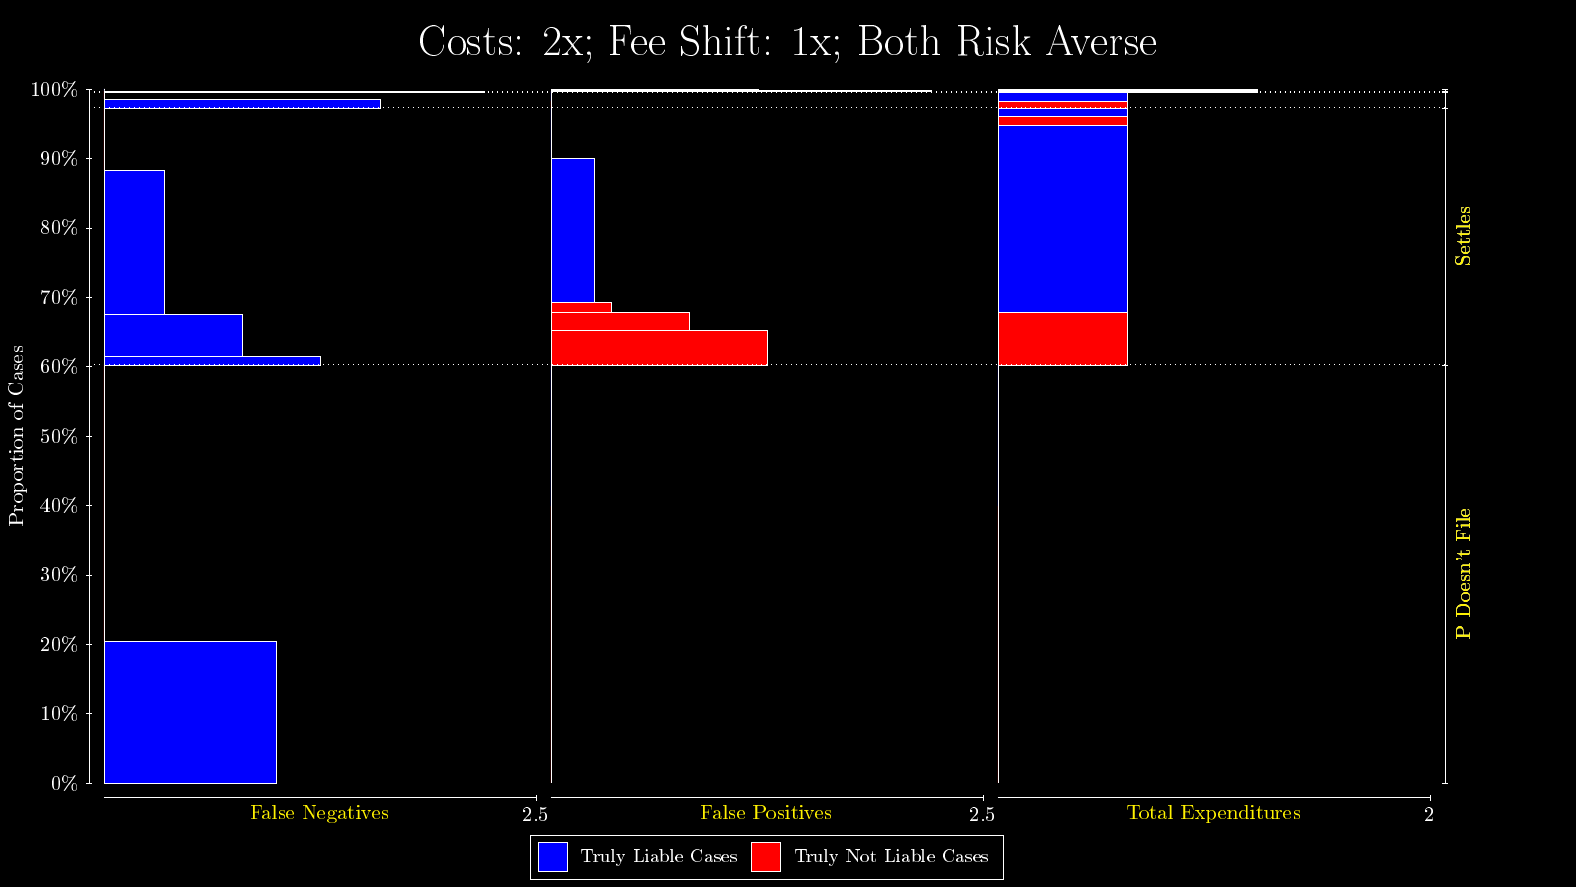

Data behind this chart, as committed beside it:
Filter, Assessment, Data Type
No Dispute Arises, False Negatives, Values, 
No Dispute Arises, False Negatives, Probabilities, 
P Doesn't File, False Negatives, Values, 1, 0
P Doesn't File, False Negatives, Probabilities, 0.2036, 0.399
D Doesn't Answer, False Negatives, Values, 
D Doesn't Answer, False Negatives, Probabilities, 
Settles, False Negatives, Values, 1.25, 0.8, 0.35, 0
Settles, False Negatives, Probabilities, 0.01176, 0.06126, 0.2077, 0.08951
P Abandons, False Negatives, Values, 1.6, 0
P Abandons, False Negatives, Probabilities, 0.01278, 0.0101
D Defaults, False Negatives, Values, 
D Defaults, False Negatives, Probabilities, 
P Loses, False Negatives, Values, 2.2, 0
P Loses, False Negatives, Probabilities, 0.000619, 0.0005205
P Wins, False Negatives, Values, 0, 0
P Wins, False Negatives, Probabilities, 0.000919, 0.002267
No Dispute Arises, False Positives, Values, 
No Dispute Arises, False Positives, Probabilities, 
P Doesn't File, False Positives, Values, 0, 0
P Doesn't File, False Positives, Probabilities, 0.399, 0.2036
D Doesn't Answer, False Positives, Values, 
D Doesn't Answer, False Positives, Probabilities, 
Settles, False Positives, Values, 1.25, 0.8, 0.35, 0.25, 0
Settles, False Positives, Probabilities, 0.04942, 0.02628, 0.01381, 0.2077, 0.07301
P Abandons, False Positives, Values, 0, 0
P Abandons, False Positives, Probabilities, 0.0101, 0.01278
D Defaults, False Positives, Values, 
D Defaults, False Positives, Probabilities, 
P Loses, False Positives, Values, 0, 0
P Loses, False Positives, Probabilities, 0.0005205, 0.000619
P Wins, False Positives, Values, 2.2, 1.2
P Wins, False Positives, Probabilities, 0.000919, 0.002267
No Dispute Arises, Total Expenditures, Values, 
No Dispute Arises, Total Expenditures, Probabilities, 
P Doesn't File, Total Expenditures, Values, 0, 0
P Doesn't File, Total Expenditures, Probabilities, 0.399, 0.2036
D Doesn't Answer, Total Expenditures, Values, 
D Doesn't Answer, Total Expenditures, Probabilities, 
Settles, Total Expenditures, Values, 0.6, 0.6, 0.6, 0.6
Settles, Total Expenditures, Probabilities, 0.0757, 0.2689, 0.01381, 0.01176
P Abandons, Total Expenditures, Values, 0.6, 0.6
P Abandons, Total Expenditures, Probabilities, 0.0101, 0.01278
D Defaults, Total Expenditures, Values, 
D Defaults, Total Expenditures, Probabilities, 
P Loses, Total Expenditures, Values, 1.2, 1.2
P Loses, Total Expenditures, Probabilities, 0.0005205, 0.000619
P Wins, Total Expenditures, Values, 1.2, 1.2
P Wins, Total Expenditures, Probabilities, 0.000919, 0.002267
